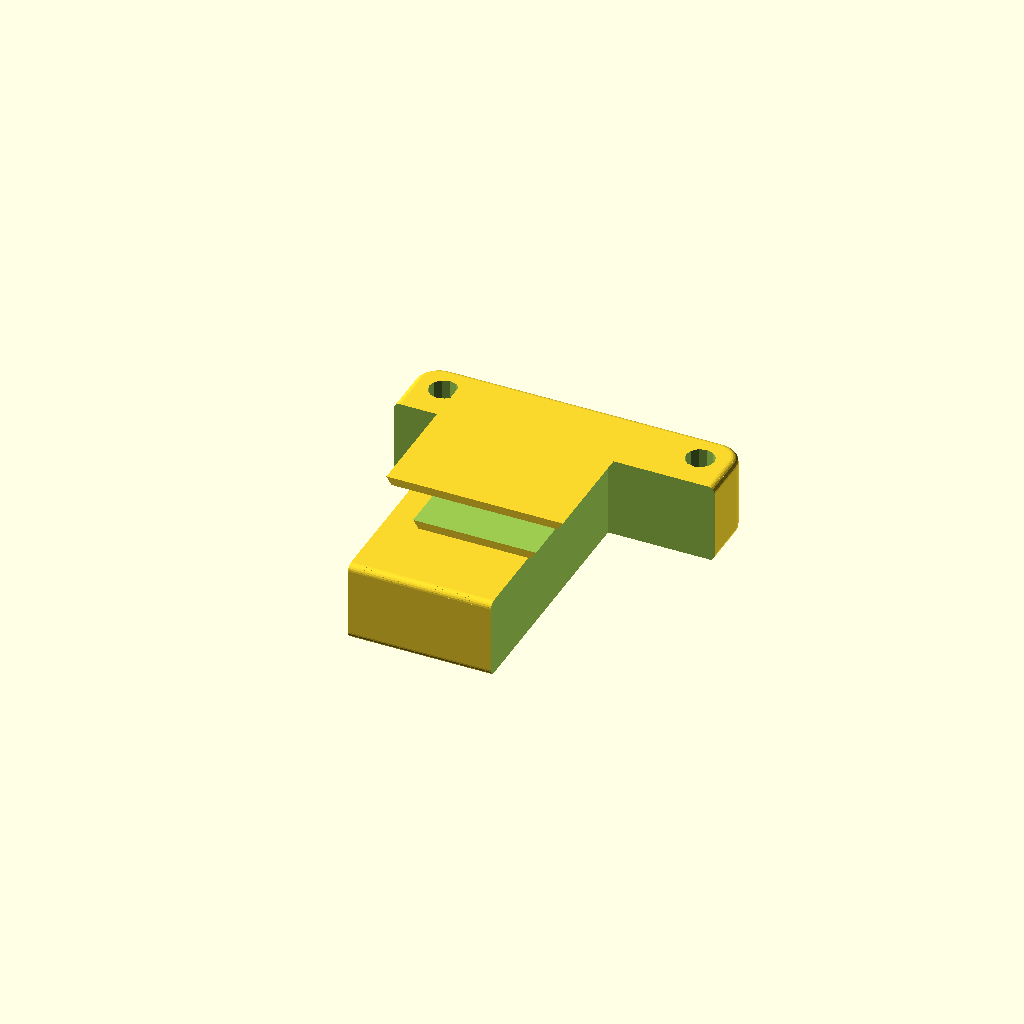
Cell 1 — every parameter at its default value.
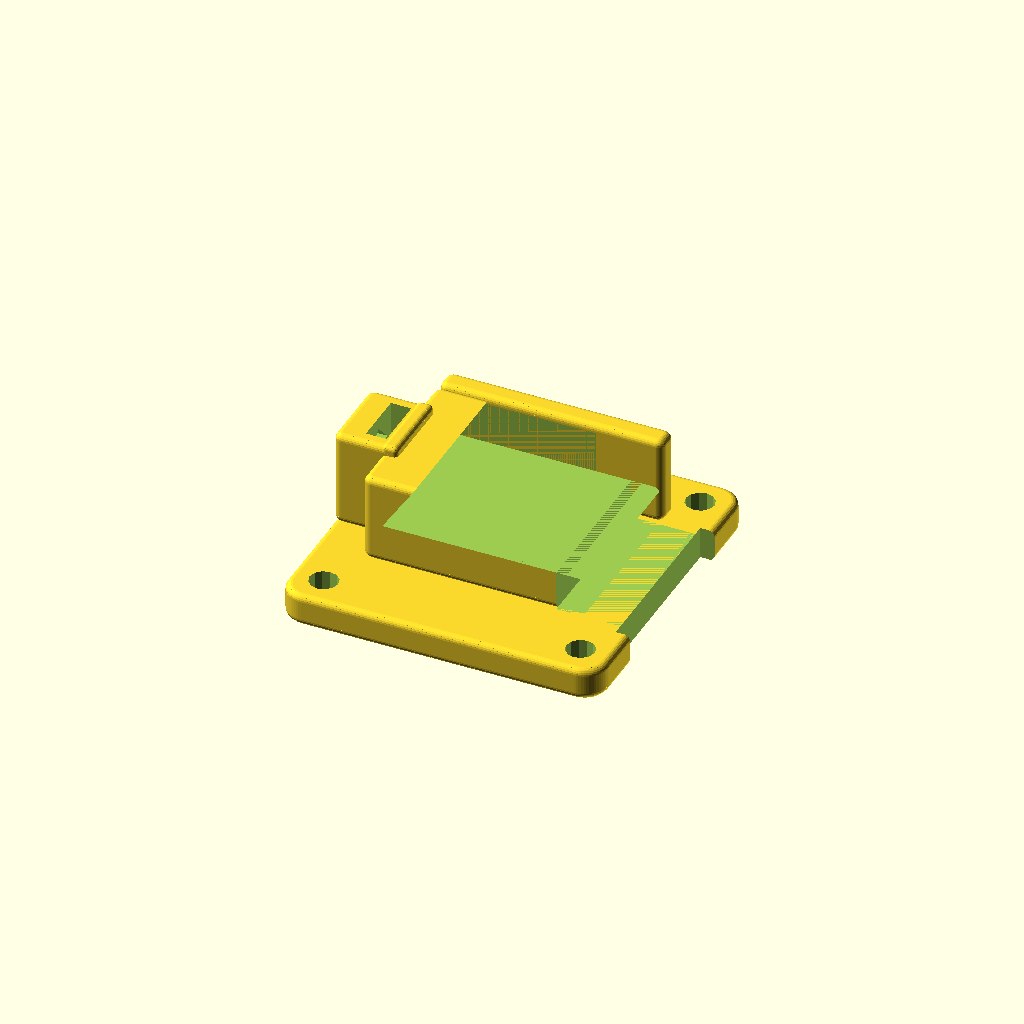
Cell 2: part = "slide_female" (everything else at default).
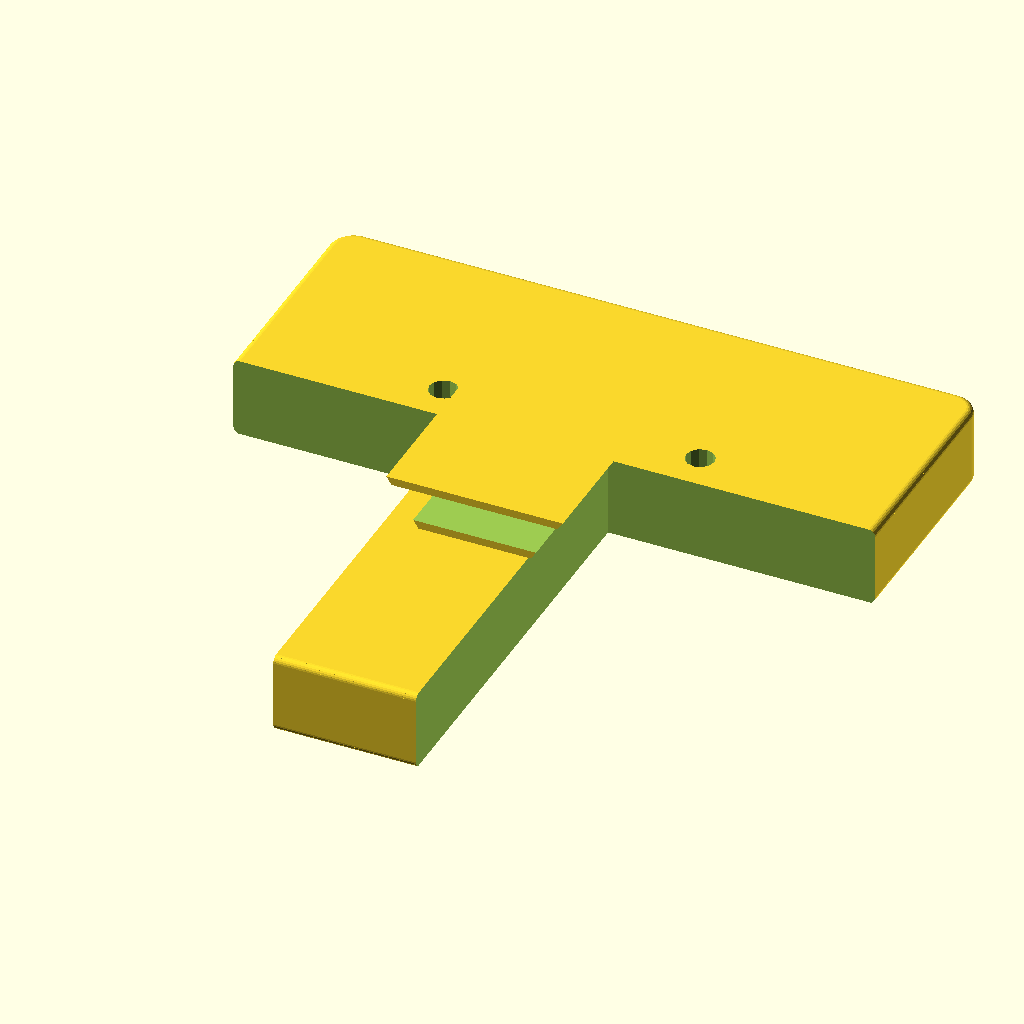
Cell 3: the same model with pad = 80.
All cells are drawn from one camera (rotation 55°, 0°, 25°, orthographic, colour scheme Cornfield), so only the parameter changes between them.
Source of the model, parts/common/jigs/quick_release_prototypes/quick_release_prototypes.scad:
// Reusable trial interfaces, mm. Authoritative geometry; no rated load.
use <../../../../scad/lib/util.scad>
/* [Output] */
part = "slide_male"; // [slide_male,slide_female,slide_gib,snap_male,snap_female,twist_male,twist_male_mount,twist_female,knob,twist_knob]
/* [Common interface - provisional] */
pad = 40;
pad_t = 4;
mount_pitch = 32;
mount_d = 3.45;
gap = 0.30; // per-side fit allowance
edge_relief = 0.35;
touch_fillet = 0.8; // exposed upper edges; keep flat print/mounting faces
plate_corner_r = 3;
/* [Metal hardware - measure before printing] */
bolt_nominal = 3;
slide_bolt_length = 40;
twist_bolt_length = 40;
thread_pitch = 0.5;
unlock_turns = 3;
bolt_d = bolt_nominal + 0.45;
hex_af = 5.75; // M3 head/nut nominal AF5.5, +0.25
head_seat = 3.8; // knob bearing face to underside of bolt HEAD
slide_nut_x = -16.5;
twist_nut_x = -15.5;
nut_loading_clearance = 0.15;
washer_d = 7;
washer_id = 3.2;
washer_t = 0.5;
metal_af = 5.5;
metal_nut_t = 2.4;
metal_head_h = 2.12;
knob_d = 22;
knob_h = 10;
/* [Dovetail] */
slide_plate_t = 10; // thicker upper mounting plate clears the D22 knob
rail_l = 20;
rail_neck = 14;
rail_head = 22;
rail_h = 6;
slide_floor = 9; // raises the knob swept envelope above the mounting plane
slide_cheek_x = -14;
slide_gib_x = 18;
slide_preload_x = gap*(1+(rail_head-rail_neck)/(2*rail_h));
slide_opening = 1.0;
slide_slot_d = 4.0;
/* [Side release] */
arm_l = 36;
arm_t = 1.4;
arm_x = 9;
snap_t = 4;
snap_floor = 3;
snap_inner = 22.6;
snap_wall = 2.5;
snap_roof = 2.4;
hook_out = 15.3;
hook_back = 15.3;
hook_ramp = 19;
snap_entry = -12;
snap_end = 27;
snap_tab_l = 12;
snap_seat_y = -0.15;
/* [Bayonet] */
twist_plate_t = 6; // upper mounting plate, female base remains 4 mm
post_d = 14;
post_h = 8;
lug_r = 10.5;
lug_w = 6;
lug_t = 3;
ring_d = 28;
ring_h = 14;
turn_deg = 60;
entry_angle = 80;
twist_face_x = 20; // through bolt runs from the left cheek to the right knob
twist_axis_z = 14;
twist_knob_d = 16; // keep the entire side knob below the upper mounting plane
twist_cam_lift = 0.60; // axial draw over the 60-degree turn
twist_pad_t = 1.0; // user-confirmed rubber thickness; not a printed part
twist_pad_depth = 0.40; // shallow male-side pocket retains 40% of rubber thickness
twist_pad_side_clearance = 0.20; // each side of the 5 x 8 mm rubber cut
twist_pad_compression = 0.10; // provisional nominal squeeze
twist_lock_gap = twist_pad_t-twist_pad_depth-twist_pad_compression;
twist_pad_w = 5.0; // X/radial cut width
twist_pad_l = 8.0; // Y/tangential cut length
twist_pad_r = 10.5; // centres of two rectangular pads on male underside
/* [Hidden] */
$fn = 64;
eps = 0.02;
slide_z = slide_plate_t + slide_floor + rail_h + gap;
slide_axis_z = slide_floor + rail_h/2;
track_floor = pad_t + ring_h - post_h;
twist_z = pad_t + ring_h + twist_plate_t + twist_lock_gap;
snap_socket_h = snap_floor + snap_t + 2*gap + snap_roof;
assert(gap > 0 && gap < 0.8);
assert(rail_head > rail_neck && rail_head/2+gap < pad/2-2);
assert(hex_af > metal_af && knob_h-head_seat >= metal_head_h);
assert(slide_nut_x-nut_loading_clearance > -pad/2+2);
assert(twist_nut_x-nut_loading_clearance > -pad/2+2);
assert(slide_z-gap-slide_axis_z-knob_d/2 >= 1);
assert(thread_pitch*unlock_turns >= slide_opening);
assert(twist_axis_z+4 <= pad_t+ring_h);
assert(twist_axis_z+twist_knob_d/2 < twist_z);
assert(hook_out > snap_inner/2 && arm_x-arm_t/2 > 5);
assert(ring_d/2 > sqrt(pow(lug_r+gap,2)+pow(lug_w/2+gap,2))+2);
assert(twist_pad_depth > 0 && twist_pad_depth < twist_pad_t);
assert(twist_pad_compression > 0 && twist_pad_compression < twist_pad_t*0.15);
assert(twist_lock_gap > 0);
assert(twist_pad_r-twist_pad_w/2-twist_pad_side_clearance > post_d/2+0.5);
assert(sqrt(pow(twist_pad_r+twist_pad_w/2+twist_pad_side_clearance,2)+pow(twist_pad_l/2+twist_pad_side_clearance,2)) < ring_d/2-0.1);
function twist_cam_height(a) = track_floor+lug_t+twist_lock_gap+twist_cam_lift*(1-a/turn_deg);
function twist_draw_offset(angle) = twist_cam_lift*min(1,max(0,-angle/turn_deg));

module mounting_holes(y0=0, y_pitch=mount_pitch, thickness=pad_t) {
    for(x=[-mount_pitch/2,mount_pitch/2],y=[y0-y_pitch/2,y0+y_pitch/2])
        translate([x,y,-eps]) hole(mount_d,thickness+2*eps,fn=12);
}
module pad_blank(y0=0, thickness=pad_t) {
    translate([-pad/2,y0-pad/2,0]) touch_box(pad,pad,thickness,plate_corner_r);
}
// Quarter-circle top fillet, using convex loft segments instead of a costly
// global Minkowski operation that would alter holes and mating surfaces.
module touch_box(w,d,h,r=1,fillet=touch_fillet) {
    f=min(fillet,h/3,r);
    translate([0,0,f]) rrect_prism(w,d,h-2*f,r);
    // Lower fillet is trimmed at 45 degrees into a bed chamfer. This keeps
    // layer growth <= layer height instead of the steep start of a full fillet.
    hull() {
        inset=max(edge_relief,f*(2-sqrt(2)));
        translate([inset,inset,0]) rrect_prism(w-2*inset,d-2*inset,eps,max(0.1,r-inset));
        inset2=f*(1-cos(45));
        translate([inset2,inset2,f*(1-sin(45))])
            rrect_prism(w-2*inset2,d-2*inset2,eps,max(0.1,r-inset2));
    }
    for(a=[0:15:30]) hull() for(t=[a,a+15]) {
        inset=f*(1-cos(t));
        translate([inset,inset,f*(1-sin(t))])
            rrect_prism(w-2*inset,d-2*inset,eps,max(0.1,r-inset));
    }
    for(a=[0:15:75]) hull() for(t=[a,a+15]) {
        inset=f*(1-cos(t));
        translate([inset,inset,h-f+f*sin(t)-eps])
            rrect_prism(w-2*inset,d-2*inset,eps,max(0.1,r-inset));
    }
}
module hex_cut(depth) {
    rotate([0,0,30]) cylinder(r=hex_af/sqrt(3),h=depth,$fn=6);
}
// Horizontal screw bore: round part + upward 45-degree roof relief.
module x_bore(length) {
    roof_tip = (bolt_d/2)/cos(180/16)*sqrt(2);
    rotate([0,90,0]) hole(bolt_d,length,fn=16);
    translate([0,-roof_tip,0]) rotate([0,90,0])
        linear_extrude(length) polygon([[0,0],[-roof_tip,roof_tip],[0,2*roof_tip]]);
}
// Recessed nut receiver: no external clip; continuous body within the pad footprint.
// Upward loading channel has no roof and therefore needs no internal support.
module fixed_nut_blank(z_axis) {
    translate([-pad/2,-5,pad_t-eps]) touch_box(pad/2-12,10,z_axis+4-pad_t+eps,1);
}
module fixed_nut_cuts(nut_x,z_axis) {
    translate([nut_x-nut_loading_clearance,0,z_axis]) rotate([0,90,0])
        hex_cut(metal_nut_t+nut_loading_clearance);
    translate([nut_x-nut_loading_clearance,-hex_af/sqrt(3),z_axis])
        cube([metal_nut_t+nut_loading_clearance,2*hex_af/sqrt(3),4+eps]);
}
module hand_knob(diameter=knob_d) {
    difference() {
        union() {
            rounded_knob_cylinder(diameter-3);
            for(a=[0:60:300]) rotate([0,0,a]) translate([(diameter-5)/2,0,0]) rounded_knob_cylinder(5);
        }
        translate([0,0,-eps]) hole(bolt_d,knob_h+2*eps,fn=16);
        // Bolt head bears on a 3.8 mm floor. Hex shape transmits torque.
        // A small adhesive spot keeps the head with the knob when removed.
        translate([0,0,head_seat]) hex_cut(knob_h-head_seat+eps);
    }
}
module rounded_knob_cylinder(d) {
    cylinder(d=d,h=knob_h-touch_fillet);
    for(a=[0:15:75]) hull() for(t=[a,a+15])
        translate([0,0,knob_h-touch_fillet+touch_fillet*sin(t)-eps])
            cylinder(d=d-2*touch_fillet*(1-cos(t)),h=eps);
}

// Male is printed pad down. Closed assembly flips it over the female.
module rail_profile(extra=0) {
    polygon([[-rail_neck/2-extra,slide_plate_t], [rail_neck/2+extra,slide_plate_t],
             [rail_head/2+extra,slide_plate_t+rail_h],[-rail_head/2-extra,slide_plate_t+rail_h]]);
}
module slide_male() {
    difference() {
        union() {
            pad_blank(thickness=slide_plate_t);
            // rotate maps the profile XY to XZ, extrusion along -Y
            translate([0,rail_l/2,0]) rotate([90,0,0]) linear_extrude(rail_l) rail_profile();
        }
        mounting_holes(thickness=slide_plate_t);
        // Open plate notches clear the gib and left head cradle during withdrawal.
        translate([rail_neck/2-gap,-pad/2-eps,-eps]) cube([pad,pad/2+11.3+eps,slide_plate_t+2*eps]);
        translate([-pad+slide_cheek_x+2+slide_preload_x+gap+0.1,-pad/2-eps,-eps]) cube([pad,pad/2+11.3+eps,slide_plate_t+2*eps]);
        // Longitudinal open slot: the through bolt can stay in place when sliding out.
        hull() for(y=[0,-rail_l/2-slide_slot_d])
            translate([-rail_head,y,slide_plate_t+rail_h/2]) rotate([0,90,0])
                hole(slide_slot_d,2*rail_head,fn=24);
    }
}
module slide_female() {
    difference() {
        union() {
            pad_blank();
            translate([-rail_head/2-3,-rail_l/2,pad_t-eps]) touch_box(rail_head+6,rail_l,slide_floor-pad_t+rail_h+eps,1);
            translate([-rail_head/2-3,rail_l/2+gap,pad_t-eps]) touch_box(rail_head+6,3,slide_floor-pad_t+rail_h+eps,1);
            translate([slide_cheek_x,-5,pad_t]) touch_box(2,10,12.2,0.6);
            // Broad recessed fixed-nut receiver, integral with base and left cheek.
            fixed_nut_blank(slide_axis_z);
        }
        mounting_holes();
        // Channel widens downward; the lips provide positive Z retention.
        translate([0,rail_l/2,0]) rotate([90,0,0]) linear_extrude(rail_l+1)
            polygon([[-rail_head/2-gap-gap*(rail_head-rail_neck)/(2*rail_h),slide_floor],
                     [rail_head/2+gap+gap*(rail_head-rail_neck)/(2*rail_h),slide_floor],
                     [rail_neck/2+gap,slide_floor+rail_h+gap],[-rail_neck/2-gap,slide_floor+rail_h+gap]]);
        // Separate moving right flank and its chamfered foot.
        translate([5.8,-rail_l/2-eps,slide_floor]) cube([pad,rail_l+2*eps,rail_h+3]);
        translate([rail_head/2-slide_preload_x-gap,-rail_l/2-eps,pad_t])
            cube([pad,rail_l+2*eps,slide_floor-pad_t]);
        // Clear the lower swept rim of the nut knob; keep all four mounting holes.
        translate([slide_gib_x+washer_t-gap,-knob_d/2-gap,-eps])
            cube([pad,knob_d+2*gap,pad_t+2*eps]);
        translate([-pad,0,slide_axis_z]) x_bore(2*pad);
        fixed_nut_cuts(slide_nut_x,slide_axis_z);
    }
}

// Print with outer X face down: vertical bolt bore and no enclosed roof.
module slide_gib(opening=0) {
    translate([opening,0,0]) difference() {
        translate([0,rail_l/2,0]) rotate([90,0,0]) linear_extrude(rail_l)
            polygon([[rail_head/2-slide_preload_x+0.8,slide_floor-1.2],
                     [slide_gib_x,slide_floor-1.2],[slide_gib_x,slide_floor+rail_h+1.2],
                     [rail_neck/2-slide_preload_x,slide_floor+rail_h+1.2],
                     [rail_neck/2-slide_preload_x,slide_floor+rail_h],
                     [rail_head/2-slide_preload_x,slide_floor]]);
        translate([0,0,slide_axis_z]) x_bore(pad);
    }
}

// Planar cantilevers: squeeze both hooks inward to release.
module snap_male(squeeze=0) {
    difference() {
        union() {
            translate([-pad/2,snap_entry-snap_tab_l,0]) touch_box(pad,snap_tab_l,snap_t,plate_corner_r);
            translate([-3,snap_entry-eps,0]) cube([6,24+eps,snap_t]);
            for(s=[-1,1]) scale([s,1,1]) {
                // Shear is a kinematic envelope, NOT an elastic FEA solution.
                multmatrix([[1,-squeeze/arm_l,0,squeeze*snap_entry/arm_l],[0,1,0,0],[0,0,1,0],[0,0,0,1]])
                    union() {
                        translate([arm_x-arm_t/2,snap_entry-eps,0]) cube([arm_t,arm_l+eps,snap_t]);
                        linear_extrude(snap_t) polygon([[arm_x-arm_t/2,hook_back], [hook_out,hook_back],
                            [hook_out,hook_ramp],[arm_x+arm_t/2,snap_entry+arm_l], [arm_x-arm_t/2,snap_entry+arm_l]]);
                    }
                translate([arm_x,snap_entry+0.5,0]) cylinder(r=arm_t,h=snap_t);
            }
        }
        for(x=[-mount_pitch/2,mount_pitch/2]) translate([x,snap_entry-snap_tab_l/2,-eps]) hole(mount_d,snap_t+2*eps,fn=12);
    }
}
module snap_female() {
    difference() {
        union() {
            // Rear edge aligned with socket rear: mouth-up printing has a flat foot.
            translate([-pad/2,snap_entry,0]) touch_box(pad,snap_end-snap_entry,snap_floor,plate_corner_r);
            translate([-snap_inner/2-snap_wall,snap_entry,0])
                touch_box(snap_inner+2*snap_wall,snap_end-snap_entry,snap_socket_h,1);
        }
        translate([-snap_inner/2,snap_entry-eps,snap_floor]) cube([snap_inner,snap_end-snap_entry-2+eps,snap_t+2*gap]);
        for(s=[-1,1]) scale([s,1,1]) translate([snap_inner/2-eps,hook_back-gap,snap_floor-gap])
            cube([snap_wall+2*eps,snap_end-2-(hook_back-gap),snap_t+4*gap]);
        for(x=[-mount_pitch/2,mount_pitch/2],y=[snap_entry+4,snap_end-4]) {
            translate([x,y,-eps]) hole(mount_d,snap_floor+2*eps,fn=12);
            // Access for M3 heads at the edge of the socket side wall.
            translate([x,y,snap_floor]) hole(6.3,snap_socket_h,fn=24);
        }
    }
}

module twist_lugs(extra=0,phase=0) {
    for(a=[phase,phase+180]) rotate([0,0,a]) translate([post_d/2-1,-lug_w/2-extra,0])
        union() {
            cube([lug_r-post_d/2+1+extra,lug_w+2*extra,lug_t+2*extra]);
            translate([0,lug_w+2*extra,0]) rotate([90,0,0]) linear_extrude(lug_w+2*extra)
                polygon([[0,0],[2.5+extra,0],[1,-1.5]]);
        }
}
module twist_track_profile(extra=gap) {
    for(a=[entry_angle,entry_angle+180]) rotate(a)
        translate([post_d/2-1,-lug_w/2-extra])
            square([lug_r-post_d/2+1+extra,lug_w+2*extra]);
}
module twist_male() {
    difference() {
        union() {
            pad_blank(thickness=twist_plate_t);
            translate([0,0,twist_plate_t-eps]) cylinder(d=post_d,h=post_h+eps);
            translate([0,0,twist_plate_t+post_h-lug_t]) twist_lugs(phase=-entry_angle-turn_deg);
        }
        mounting_holes(thickness=twist_plate_t);
        // Upward-open shallow seats retain the rectangular rubber on the lid.
        // Square inside corners fit hand-cut pads; no enclosed support surfaces.
        for(s=[-1,1])
            translate([s*twist_pad_r-twist_pad_w/2-twist_pad_side_clearance,
                       -twist_pad_l/2-twist_pad_side_clearance,
                       twist_plate_t-twist_pad_depth])
                cube([twist_pad_w+2*twist_pad_side_clearance,
                      twist_pad_l+2*twist_pad_side_clearance,
                      twist_pad_depth+eps]);
        // Native X flip preserves the horizontal axis when the plates align.
        translate([-post_d,0,twist_z-twist_axis_z]) x_bore(2*post_d);
    }
}
// Mounted C male: recess M3 90-degree flat heads within the 6 mm plate.
// Preserve the original cam, lugs, pad pockets and mating surfaces. Standard
// male remains unchanged. A D5.5 head seats 0.425 mm inside the mating face.
module twist_male_mount() {
    difference() {
        twist_male();
        for(x=[-mount_pitch/2,mount_pitch/2],y=[-mount_pitch/2,mount_pitch/2])
            translate([x,y,twist_plate_t-1.45])
                cylinder(d1=mount_d,d2=mount_d+2*(1.45+eps),h=1.45+eps,$fn=48);
    }
}
module twist_female() {
    difference() {
        union() {
            pad_blank();
            translate([0,0,pad_t-eps]) cylinder(d=ring_d,h=ring_h+eps);
            for(s=[-1,1]) scale([s,1,1])
                translate([ring_d/2-2,-5,pad_t-eps])
                    touch_box(twist_face_x-ring_d/2+2,10,twist_axis_z+3.8-pad_t+eps,1);
            fixed_nut_blank(twist_axis_z);
        }
        mounting_holes();
        translate([0,0,pad_t]) hole(post_d+2*gap,ring_h+eps,fn=64);
        // Entry slots continue down to the circular retaining tracks.
        for(a=[entry_angle,entry_angle+180]) rotate([0,0,a]) translate([0,-lug_w/2-gap,track_floor])
            cube([lug_r+gap,lug_w+2*gap,pad_t+ring_h-track_floor+eps]);
        // Descending cam bearing roof draws the plate towards the four pads.
        // 45-degree gusset clearance remains above the bearing land.
        for(a=[0:3:turn_deg-3],phase=[entry_angle,entry_angle+180]) hull() {
            for(ang=[a+phase,a+3+phase]) rotate([0,0,ang]) {
                ceiling=twist_cam_height(ang-phase);
                translate([0,lug_w/2+gap,0]) rotate([90,0,0])
                    linear_extrude(lug_w+2*gap) polygon([
                        [post_d/2-1,ceiling-lug_t-2*gap],
                        [lug_r+gap,ceiling-lug_t-2*gap],
                        [lug_r+gap,ceiling],
                        [post_d/2+1.5+gap,ceiling],
                        [post_d/2+gap,ceiling+1.5],
                        [post_d/2-1,ceiling+1.5]]);
            }
        }
        // The upper rim stays flat; the pockets are in the male lid.
        translate([-pad,0,twist_axis_z]) x_bore(2*pad);
        fixed_nut_cuts(twist_nut_x,twist_axis_z);
    }
}

// Assembly coordinate transforms; same numbers are recorded in placement.json.
module seated_male(kind="slide",travel=0,angle=0,squeeze=0,clamped=false) {
    if(kind=="slide") translate([clamped ? -slide_preload_x : 0,-travel,slide_z-(clamped ? gap : 0)]) rotate([180,0,0]) slide_male();
    if(kind=="snap") translate([0,snap_seat_y-travel,snap_floor+gap]) snap_male(squeeze);
    if(kind=="twist") translate([0,0,twist_z+twist_draw_offset(angle)+travel]) rotate([0,0,angle]) rotate([180,0,0]) twist_male();
}
// Non-print preview envelopes: the exposed rubber moves with its male-side pocket.
module twist_pad_reference(compressed=true,bearing_margin=0,angle=0,travel=0) {
    h=compressed ? twist_lock_gap : twist_pad_t-twist_pad_depth;
    plate_bottom=pad_t+ring_h+twist_lock_gap+twist_draw_offset(angle)+travel;
    translate([0,0,plate_bottom-h]) rotate([0,0,angle])
        for(s=[-1,1]) translate([s*twist_pad_r-twist_pad_w/2+bearing_margin,-twist_pad_l/2+bearing_margin,bearing_margin])
            cube([twist_pad_w-2*bearing_margin,twist_pad_l-2*bearing_margin,h-2*bearing_margin]);
}

module placed_knob(kind="slide",loosen=0,clamped=true) {
    if(kind=="slide") translate([slide_gib_x+washer_t+loosen,0,slide_axis_z]) rotate([0,90,0]) hand_knob();
    if(kind=="twist") translate([twist_face_x+washer_t+loosen,0,twist_axis_z]) rotate([0,90,0]) hand_knob(twist_knob_d);
}
// Ideal smooth metal envelopes, for fit checks/preview only. Not print outputs.
module metal_washer(bearing_margin=0) {
    difference() { translate([0,0,bearing_margin]) cylinder(d=washer_d,h=washer_t-2*bearing_margin);
        translate([0,0,-eps]) cylinder(d=washer_id,h=washer_t+2*eps); }
}
module nut_reference(bearing_margin=0) {
    difference() { translate([0,0,bearing_margin]) rotate(30) cylinder(r=metal_af/sqrt(3),h=metal_nut_t-bearing_margin,$fn=6);
        translate([0,0,-eps]) cylinder(d=bolt_nominal,h=metal_nut_t+2*eps); }
}
module through_bolt(kind="slide",bearing_margin=0,include_washer=true,loosen=0) {
    face = kind=="slide" ? slide_gib_x : twist_face_x;
    axis = kind=="slide" ? slide_axis_z : twist_axis_z;
    length = kind=="slide" ? slide_bolt_length : twist_bolt_length;
    translate([face+washer_t+head_seat+loosen,0,axis]) {
        rotate([0,-90,0]) cylinder(d=bolt_nominal,h=length);
        rotate([0,90,0]) translate([0,0,bearing_margin]) rotate(30)
            cylinder(r=metal_af/sqrt(3),h=metal_head_h-bearing_margin,$fn=6);
    }
    if(include_washer) translate([face+loosen,0,axis]) rotate([0,90,0]) metal_washer(bearing_margin);
}
module fixed_nut(kind="slide",bearing_margin=0) {
    nut_x = kind=="slide" ? slide_nut_x : twist_nut_x;
    axis = kind=="slide" ? slide_axis_z : twist_axis_z;
    translate([nut_x,0,axis]) rotate([0,90,0]) difference() {
        rotate(30) cylinder(r=metal_af/sqrt(3),h=metal_nut_t-bearing_margin,$fn=6);
        translate([0,0,-eps]) cylinder(d=bolt_nominal+0.02,h=metal_nut_t+2*eps);
    }
}
module metal_stack(kind="slide",loosen=0,clamped=true,bearing_margin=0) {
    through_bolt(kind,bearing_margin,loosen=loosen);
    fixed_nut(kind,bearing_margin);
}
module receiver(kind="slide") {
    if(kind=="slide") slide_female();
    if(kind=="snap") snap_female();
    if(kind=="twist") twist_female();
}

if(part=="slide_male") slide_male();
else if(part=="slide_female") slide_female();
else if(part=="slide_gib") slide_gib();
else if(part=="snap_male") snap_male();
else if(part=="snap_female") snap_female();
else if(part=="twist_male") twist_male();
else if(part=="twist_male_mount") twist_male_mount();
else if(part=="twist_female") twist_female();
else if(part=="knob") hand_knob();
else if(part=="twist_knob") hand_knob(twist_knob_d);
else assert(false,"Unknown part selector");
Parameter table extracted from the source (name, type, default, range or options):
part: string, default "slide_male", options "slide_male", "slide_female", "slide_gib", "snap_male", "snap_female", "twist_male", "twist_male_mount", "twist_female", "knob", "twist_knob"
pad: number, default 40
pad_t: number, default 4
mount_pitch: number, default 32
mount_d: number, default 3.45
gap: number, default 0.3
edge_relief: number, default 0.35
touch_fillet: number, default 0.8
plate_corner_r: number, default 3
bolt_nominal: number, default 3
slide_bolt_length: number, default 40
twist_bolt_length: number, default 40
thread_pitch: number, default 0.5
unlock_turns: number, default 3
hex_af: number, default 5.75
head_seat: number, default 3.8
slide_nut_x: number, default -16.5
twist_nut_x: number, default -15.5
nut_loading_clearance: number, default 0.15
washer_d: number, default 7
washer_id: number, default 3.2
washer_t: number, default 0.5
metal_af: number, default 5.5
metal_nut_t: number, default 2.4
metal_head_h: number, default 2.12
knob_d: number, default 22
knob_h: number, default 10
slide_plate_t: number, default 10
rail_l: number, default 20
rail_neck: number, default 14
rail_head: number, default 22
rail_h: number, default 6
slide_floor: number, default 9
slide_cheek_x: number, default -14
slide_gib_x: number, default 18
slide_opening: number, default 1
slide_slot_d: number, default 4
arm_l: number, default 36
arm_t: number, default 1.4
arm_x: number, default 9
snap_t: number, default 4
snap_floor: number, default 3
snap_inner: number, default 22.6
snap_wall: number, default 2.5
snap_roof: number, default 2.4
hook_out: number, default 15.3
hook_back: number, default 15.3
hook_ramp: number, default 19
snap_entry: number, default -12
snap_end: number, default 27
snap_tab_l: number, default 12
snap_seat_y: number, default -0.15
twist_plate_t: number, default 6
post_d: number, default 14
post_h: number, default 8
lug_r: number, default 10.5
lug_w: number, default 6
lug_t: number, default 3
ring_d: number, default 28
ring_h: number, default 14
turn_deg: number, default 60
entry_angle: number, default 80
twist_face_x: number, default 20
twist_axis_z: number, default 14
